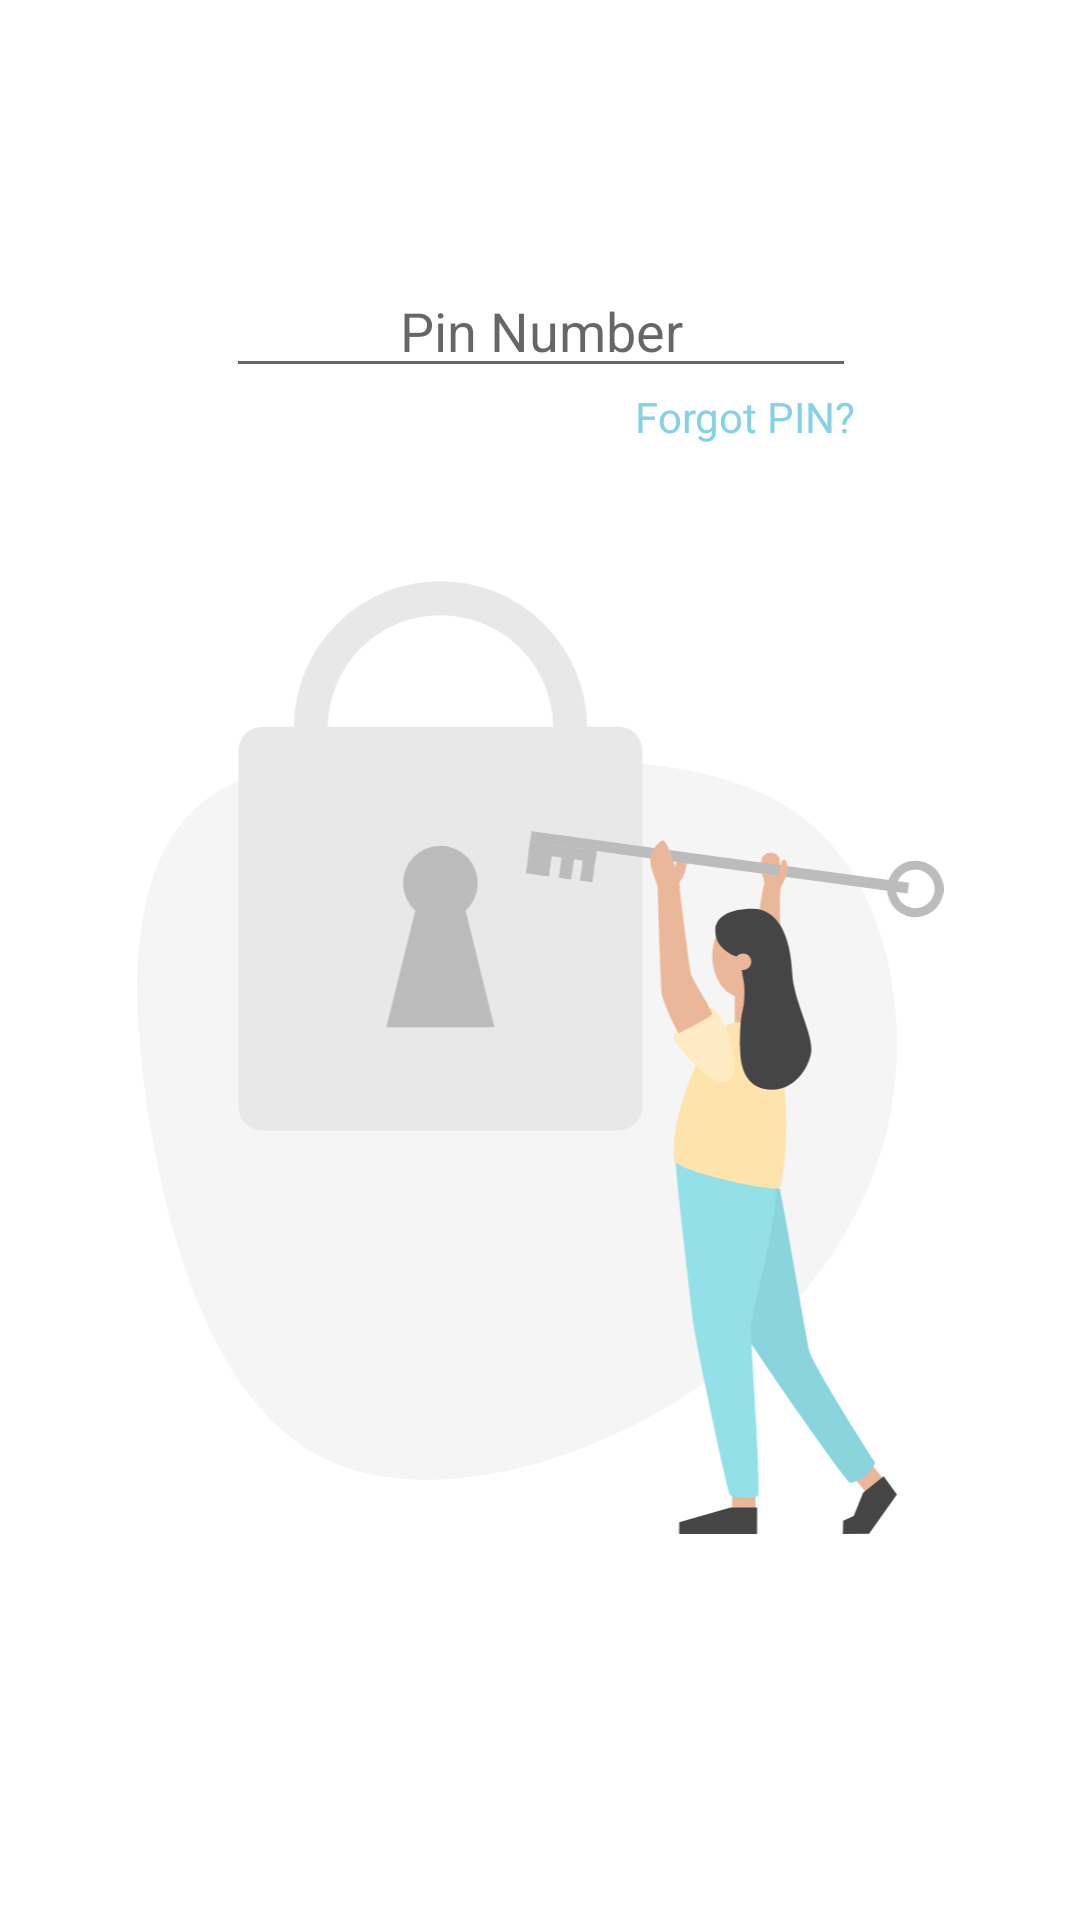

Layout XML and referenced resources for this Android screen:
<!-- AndroidManifest.xml: application theme AppTheme -->
<!-- res/layout/activity_fourth_screenv2.xml -->
<?xml version="1.0" encoding="utf-8"?>
<androidx.constraintlayout.widget.ConstraintLayout xmlns:android="http://schemas.android.com/apk/res/android"
    xmlns:app="http://schemas.android.com/apk/res-auto"
    xmlns:tools="http://schemas.android.com/tools"
    android:orientation="vertical" android:layout_width="match_parent"
    android:layout_height="match_parent">

    <Button
        android:id="@+id/submitBtn"
        style="@style/Widget.MaterialComponents.Button.Icon"
        android:layout_width="317dp"
        android:layout_height="65dp"
        android:layout_alignParentStart="true"
        android:layout_alignParentLeft="true"
        android:layout_alignParentEnd="true"
        android:layout_alignParentRight="true"
        android:layout_alignParentBottom="true"
        android:layout_marginStart="48dp"
        android:layout_marginEnd="47dp"
        android:layout_marginBottom="10dp"
        android:backgroundTint="#86d2e5"
        android:text="Submit"
        android:textAllCaps="false"
        android:textColor="#FFFFFF"
        android:textSize="14sp"
        app:layout_constraintBottom_toBottomOf="parent"
        app:layout_constraintEnd_toEndOf="parent"
        app:layout_constraintStart_toStartOf="parent" />

    <ImageView
        android:id="@+id/imageView6"
        android:layout_width="297dp"
        android:layout_height="318dp"
        android:layout_marginTop="64dp"
        android:contentDescription="TODO"
        app:layout_constraintEnd_toEndOf="parent"
        app:layout_constraintStart_toStartOf="parent"
        app:layout_constraintTop_toBottomOf="@+id/pin"
        app:srcCompat="@drawable/ic_unlock" />

    <EditText
        android:id="@+id/pin"
        android:layout_width="wrap_content"
        android:layout_height="wrap_content"
        android:layout_marginTop="88dp"
        android:ems="10"
        android:hint="Pin Number"
        android:inputType="numberPassword"
        android:textAlignment="center"
        android:maxLength="4"
        app:layout_constraintEnd_toEndOf="@+id/imageView6"
        app:layout_constraintStart_toStartOf="@+id/imageView6"
        app:layout_constraintTop_toTopOf="parent" />

    <TextView
        android:id="@+id/forgotPinBtn"
        android:layout_width="wrap_content"
        android:layout_height="wrap_content"
        android:text="Forgot PIN?"
        android:textColor="#86D2E5"
        app:layout_constraintEnd_toEndOf="@+id/pin"
        app:layout_constraintHorizontal_bias="1.0"
        app:layout_constraintStart_toStartOf="@+id/pin"
        app:layout_constraintTop_toBottomOf="@+id/pin" />

</androidx.constraintlayout.widget.ConstraintLayout>
<!-- resources referenced by this layout -->
<resources>
  <!-- drawable ic_unlock: vector/xml drawable (drawable-xxhdpi, 5090 chars, omitted) -->
  <style name="AppTheme" parent="Theme.MaterialComponents.DayNight.NoActionBar">
          
          <item name="colorPrimary">@color/colorPrimary</item>
          <item name="colorPrimaryDark">@color/colorPrimaryDark</item>
          <item name="colorAccent">@color/colorAccent</item>
      </style>
  <!-- not gathered from this repository: default colours our renderer supplied (Android Studio template values) -->
  <color name="colorPrimary">#FF6200EE</color>
  <color name="colorPrimaryDark">#FF3700B3</color>
  <color name="colorAccent">#FF03DAC5</color>
</resources>
